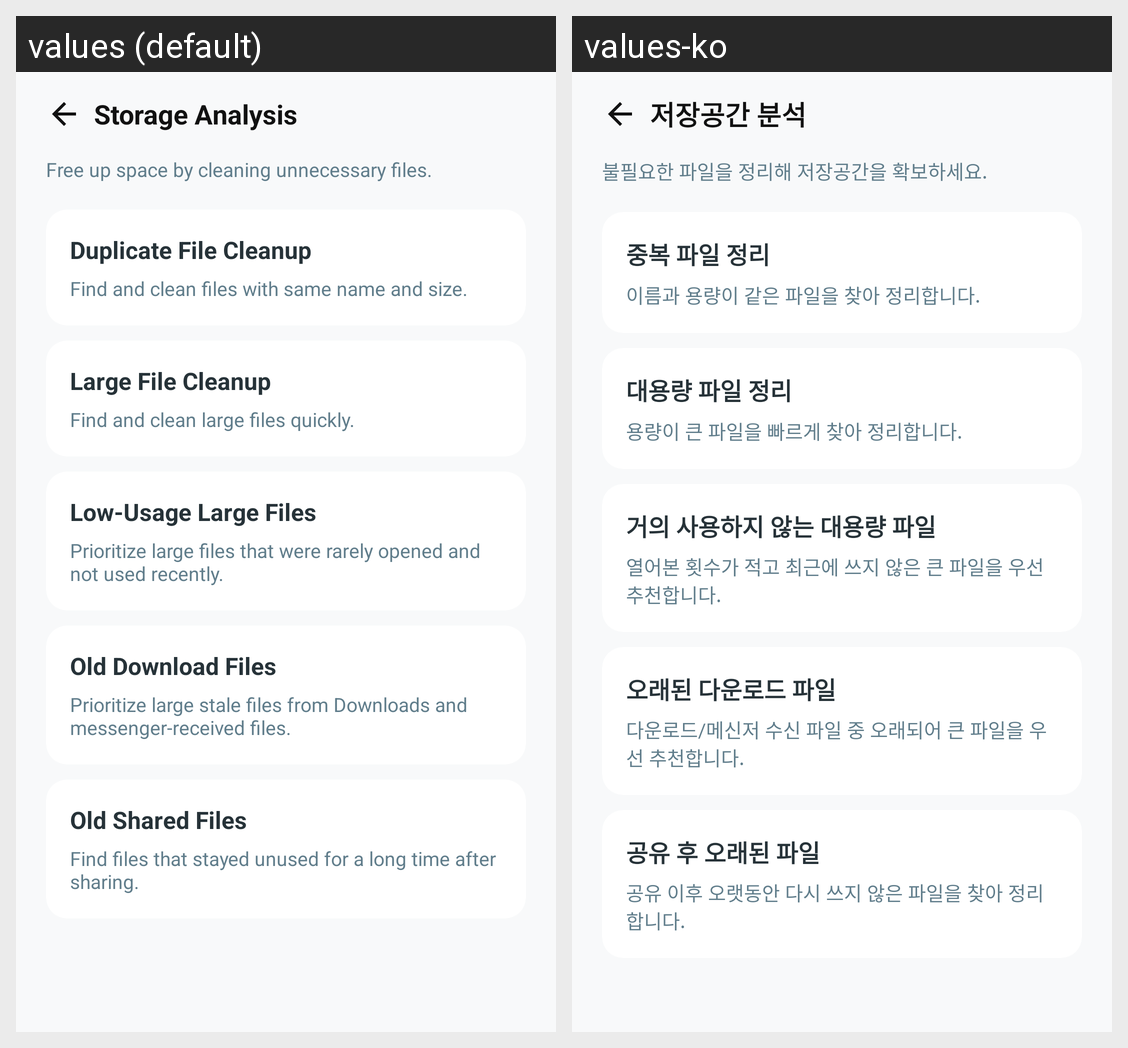

The same Android screen rendered under two of its app's locales, left to right. List the strings drawn on it with the default value and each locale's translation.
Android screen res/layout/activity_storage_analysis.xml rendered under 2 locales, left to right: values (default), values-ko. Device: Nexus 5 (rendered at 1080×1920; each locale shown at half size, 540×960, under a caption strip naming it); theme Theme.BetterFiles.
Strings drawn on this screen, with the default value and each locale's value (text and hints the layout hard-codes, and strings that could not be matched under every locale, appear in the picture but are not listed):

storage_analysis_page_title
  values: Storage Analysis
  values-ko: 저장공간 분석

storage_analysis_page_subtitle
  values: Free up space by cleaning unnecessary files.
  values-ko: 불필요한 파일을 정리해 저장공간을 확보하세요.

storage_duplicate_cleanup_title
  values: Duplicate File Cleanup
  values-ko: 중복 파일 정리

storage_duplicate_cleanup_desc
  values: Find and clean files with same name and size.
  values-ko: 이름과 용량이 같은 파일을 찾아 정리합니다.

storage_large_cleanup_title
  values: Large File Cleanup
  values-ko: 대용량 파일 정리

storage_large_cleanup_desc
  values: Find and clean large files quickly.
  values-ko: 용량이 큰 파일을 빠르게 찾아 정리합니다.

storage_low_usage_large_title
  values: Low-Usage Large Files
  values-ko: 거의 사용하지 않는 대용량 파일

storage_low_usage_large_desc
  values: Prioritize large files that were rarely opened and not used recently.
  values-ko: 열어본 횟수가 적고 최근에 쓰지 않은 큰 파일을 우선 추천합니다.

storage_old_download_title
  values: Old Download Files
  values-ko: 오래된 다운로드 파일

storage_old_download_desc
  values: Prioritize large stale files from Downloads and messenger-received files.
  values-ko: 다운로드/메신저 수신 파일 중 오래되어 큰 파일을 우선 추천합니다.

storage_old_shared_title
  values: Old Shared Files
  values-ko: 공유 후 오래된 파일

storage_old_shared_desc
  values: Find files that stayed unused for a long time after sharing.
  values-ko: 공유 이후 오랫동안 다시 쓰지 않은 파일을 찾아 정리합니다.
